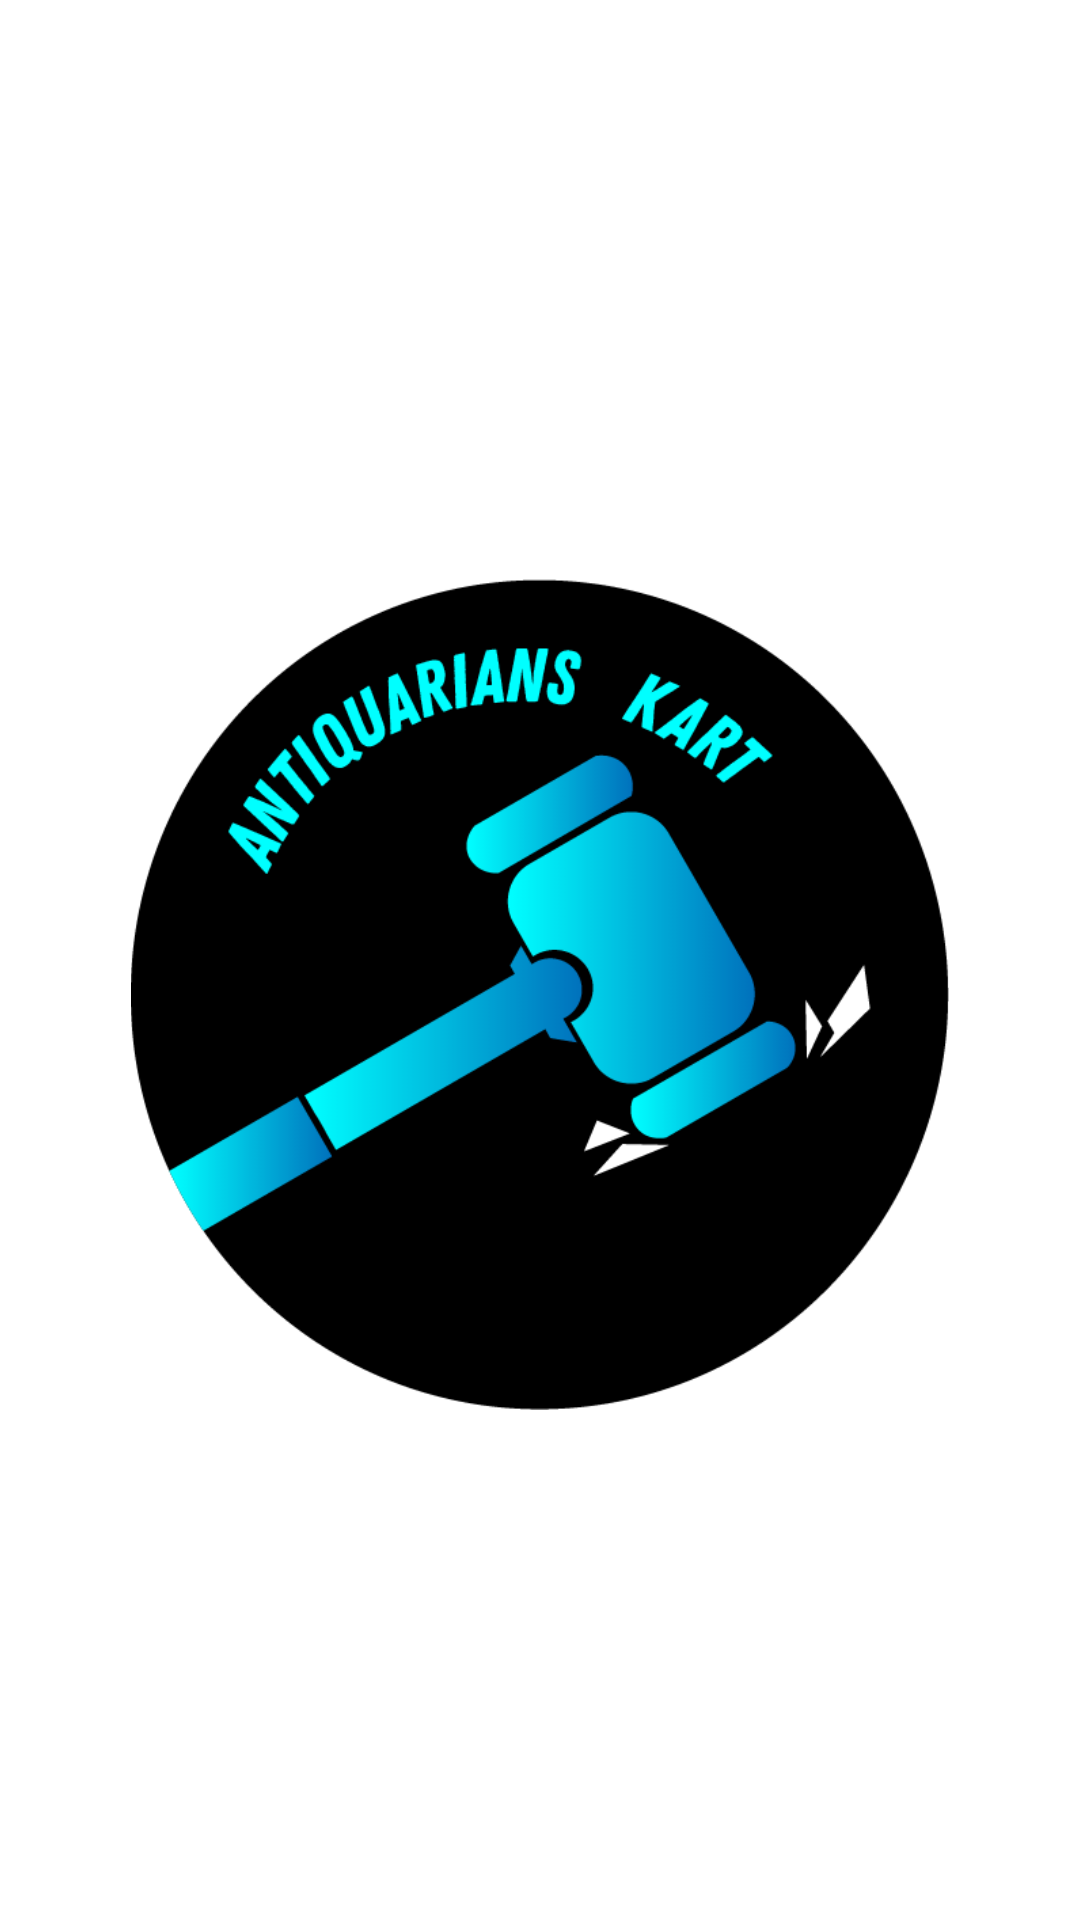

Reconstruct the res/layout file that produces this screen, plus the resources it refers to.
<!-- AndroidManifest.xml: application theme AppTheme -->
<!-- res/layout/activity_splashscreen.xml -->
<?xml version="1.0" encoding="utf-8"?>
<LinearLayout xmlns:android="http://schemas.android.com/apk/res/android"
    xmlns:app="http://schemas.android.com/apk/res-auto"
    xmlns:tools="http://schemas.android.com/tools"
    android:layout_width="match_parent"
    android:layout_height="match_parent"
    android:orientation="vertical"
    android:gravity="center"
    android:background="#FFF"
    tools:context=".splashscreen">


    <ImageView
        android:id="@+id/img_splash"
        android:src="@drawable/applicationicon"
        android:layout_width="300dp"
        android:layout_height="300dp"
        tools:ignore="ContentDescription" />



</LinearLayout>
<!-- resources referenced by this layout -->
<resources>
  <!-- drawable applicationicon: png bitmap (drawable, 32303 bytes) -->
  <style name="AppTheme" parent="Theme.AppCompat.Light">
          
          <item name="colorPrimary">#00A0FA</item>
          <item name="colorPrimaryDark">#000</item>
          <item name="colorAccent">@color/colorAccent</item>
      </style>
  <color name="colorAccent">#D81B60</color>
</resources>
